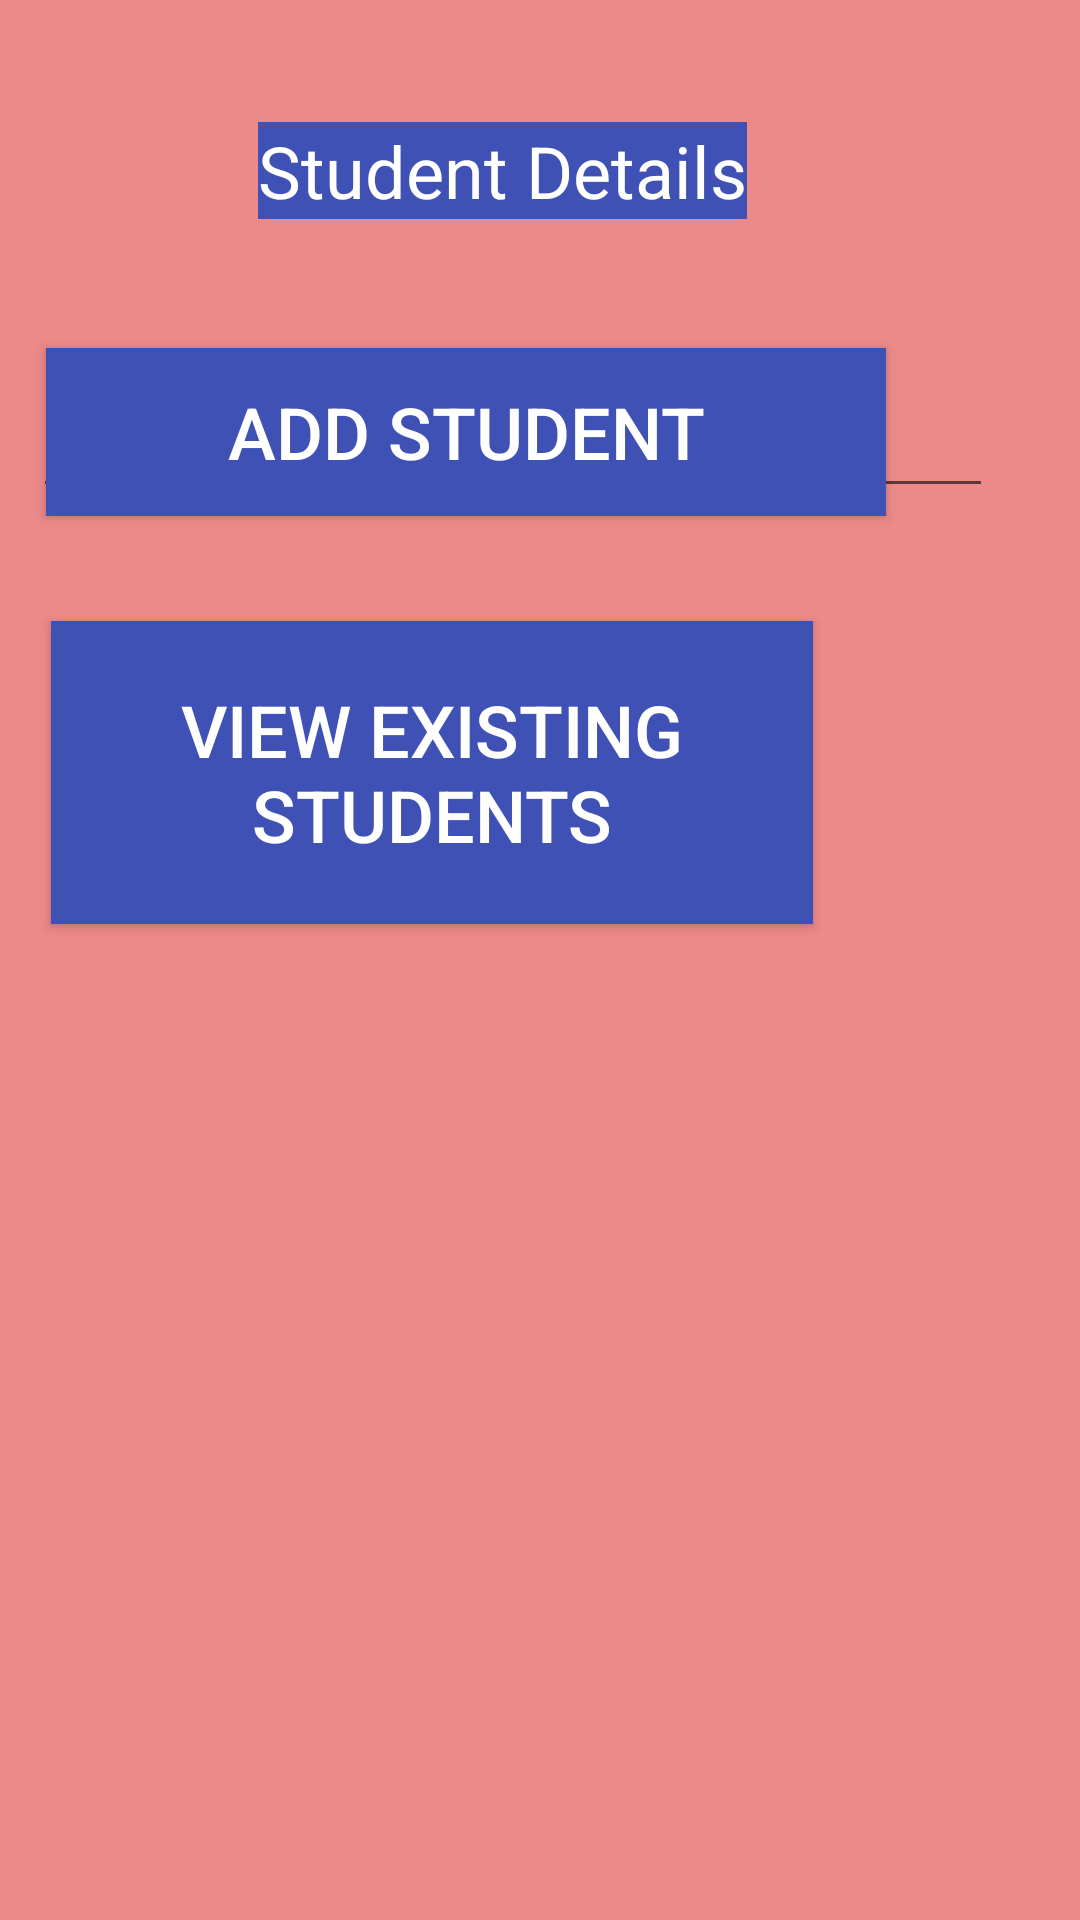

The Android layout XML behind this screen, and the referenced resources:
<!-- AndroidManifest.xml: application theme Theme.SabakSabkiManzil -->
<!-- res/layout/activity_add_student.xml -->
<?xml version="1.0" encoding="utf-8"?>
<androidx.constraintlayout.widget.ConstraintLayout xmlns:android="http://schemas.android.com/apk/res/android"
    xmlns:app="http://schemas.android.com/apk/res-auto"
    xmlns:tools="http://schemas.android.com/tools"
    android:layout_width="match_parent"
    android:layout_height="match_parent"
    android:background="#EC8989"
    tools:context=".AddStudent">



    <TextView
        android:id="@+id/textView2"
        android:layout_width="wrap_content"
        android:layout_height="wrap_content"
        android:text="Student Details"

        android:background="#3F51B5"


        android:textColor="#FFFFFF"

        android:textSize="24sp"
        app:layout_constraintBottom_toBottomOf="parent"
        app:layout_constraintEnd_toEndOf="parent"
        app:layout_constraintHorizontal_bias="0.437"
        app:layout_constraintStart_toStartOf="parent"
        app:layout_constraintTop_toTopOf="parent"
        app:layout_constraintVertical_bias="0.067" />


    <EditText
        android:id="@+id/editTextTextPersonName"
        android:layout_width="320dp"
        android:layout_height="51dp"
        android:ems="10"
        android:hint="Enter Student Name"
        android:inputType="textPersonName"
        android:textSize="24sp"
        app:layout_constraintBottom_toBottomOf="parent"
        app:layout_constraintEnd_toEndOf="parent"
        app:layout_constraintHorizontal_bias="0.274"
        app:layout_constraintStart_toStartOf="parent"
        app:layout_constraintTop_toBottomOf="@+id/textView2"
        app:layout_constraintVertical_bias="0.088"
        tools:ignore="SpeakableTextPresentCheck" />

    <Button
        android:id="@+id/addStudentToList"
        android:layout_width="280dp"
        android:layout_height="56dp"
        android:layout_marginBottom="468dp"
        android:background="#3F51B5"
        android:text="Add Student"

        android:textColor="#FFFFFF"
        android:textSize="24sp"
        app:layout_constraintBottom_toBottomOf="parent"
        app:layout_constraintEnd_toEndOf="parent"
        app:layout_constraintHorizontal_bias="0.19"
        app:layout_constraintStart_toStartOf="parent" />

    <Button
        android:id="@+id/id2"
        android:layout_width="254dp"
        android:layout_height="101dp"
        android:layout_marginBottom="332dp"
        android:background="#3F51B5"
        android:text="View Existing Students"

        android:textColor="#FFFFFF"

        android:textSize="24sp"
        app:layout_constraintBottom_toBottomOf="parent"
        app:layout_constraintEnd_toEndOf="parent"
        app:layout_constraintHorizontal_bias="0.159"
        app:layout_constraintStart_toStartOf="parent" />
</androidx.constraintlayout.widget.ConstraintLayout>
<!-- resources referenced by this layout -->
<resources>
  <style name="Theme.SabakSabkiManzil" parent="Theme.MaterialComponents.DayNight.DarkActionBar">
          
          <item name="colorPrimary">@color/purple_500</item>
          <item name="colorPrimaryVariant">@color/purple_700</item>
          <item name="colorOnPrimary">@color/white</item>
          
          <item name="colorSecondary">@color/teal_200</item>
          <item name="colorSecondaryVariant">@color/teal_700</item>
          <item name="colorOnSecondary">@color/black</item>
          
          <item name="android:statusBarColor">?attr/colorPrimaryVariant</item>
          
      </style>
  <!-- not gathered from this repository: default colours our renderer supplied (Android Studio template values) -->
  <color name="purple_500">#FF6200EE</color>
  <color name="purple_700">#FF3700B3</color>
  <color name="teal_200">#FF03DAC5</color>
  <color name="teal_700">#FF018786</color>
  <color name="black">#FF000000</color>
  <color name="white">#FFFFFFFF</color>
</resources>
